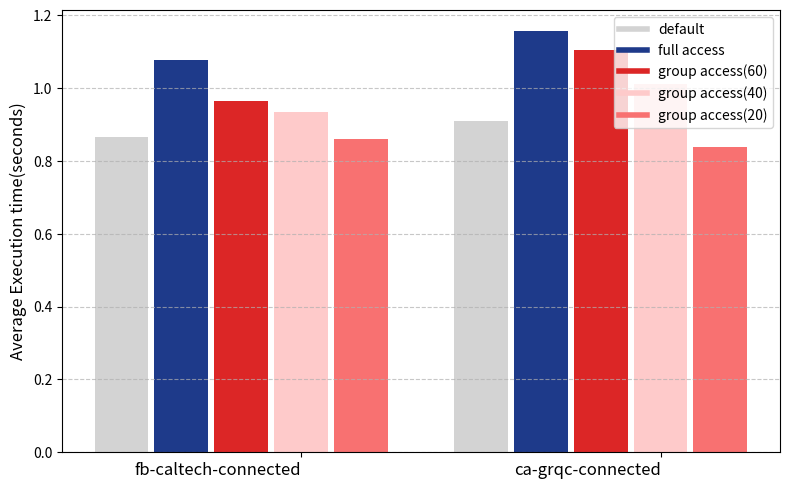

Generate this figure with matplotlib:
import numpy as np
import matplotlib.pyplot as plt

# データセット
values1 = [865572601]
min_values_ca_3 = [963906113]
min_values_ca_2 = [933158188]
min_values_ca_1 = [859724462]
max_values1 = [1076408898]

values2 = [909225145]
min_values_com_3 = [1156564020]
min_values_com_2 = [1104129288]
min_values_com_1 = [838942190]
max_values2 = [1011419245]

# データとラベル
data = [
    values1,
    max_values1,
    min_values_ca_3,
    min_values_ca_2,
    min_values_ca_1,
    values2,
    min_values_com_3,
    min_values_com_2,
    max_values2,
    min_values_com_1,
]
# 全てのデータを1000000000で割る
data = [[x / 1000000000 for x in dataset] for dataset in data]
labels = [
    "default",
    "full access",
    "group access(60)",
    "group access(40)",
    "group access(20)",
]
# colormap = ["grey", "blue", "red", "grey", "blue", "red"]
# colormap = ["#A9A9A9", "#5D8AA8", "#C72C48", "#A9A9A9", "#5D8AA8", "#C72C48"]
colormap = [
    "#D3D3D3",
    "#1E3A8A",
    "#DC2626",
    "#FECACA",  # 淡い赤
    "#F87171",  # 中程度の赤
    # "#DC2626",  # 鮮やかな赤
    # "#B91C1C",  # 濃い赤
    # red,orange,greenみたいにする
    "#D3D3D3",
    "#1E3A8A",
    "#DC2626",
    "#FECACA",  # 淡い赤
    "#F87171",  # 中程度の赤
]

# 平均値を計算
means = [np.mean(dataset) for dataset in data]

# x 軸の位置を調整
# x軸の位置を調整
gap = 1
x_front = np.arange(0, len(means) // 2)  # 前半部分
x_back = np.arange(
    len(means) // 2 + gap,
    len(means) + gap,
)  # 後半部分
print(x_front)
print(x_back)
# 棒グラフをプロット
plt.figure(figsize=(8, 5))

# 前半の棒グラフ
for i in range(5):
    print(i)
    print(x_front[i])
    print(means[i])
    plt.bar(
        x_front[i],
        means[i],
        color=colormap[i],
        # edgecolor="grey",
        width=0.9,
        linewidth=0.1,
    )

# # 後半の棒グラフ
for i in range(5, 10):
    print("mmmmm", i)
    print(i)
    print(x_back[i - 5])
    print(means[i])
    plt.bar(
        x_back[i - 5],
        means[i],
        color=colormap[i],
        width=0.9,
        # edgecolor="grey",
        linewidth=1,
    )

# x 軸のラベルを設定
plt.xticks(
    [3, 9],
    ["fb-caltech-connected", "ca-grqc-connected"],
    rotation=0,
    ha="right",
    fontsize=12,
)  # 前半と後半に「A」と「B」

# ラベルとタイトル
plt.ylabel("Average Execution time(seconds)", fontsize=12)
plt.grid(axis="y", linestyle="--", alpha=0.7)

# 凡例を右上に追加
handles = [plt.Line2D([0], [0], color=color, lw=4) for color in colormap]
plt.legend(handles, labels, loc="upper right", fontsize=10)

# レイアウト調整
plt.tight_layout()
plt.savefig("plt0.png")
plt.savefig("plt0.pdf")
plt.show()
